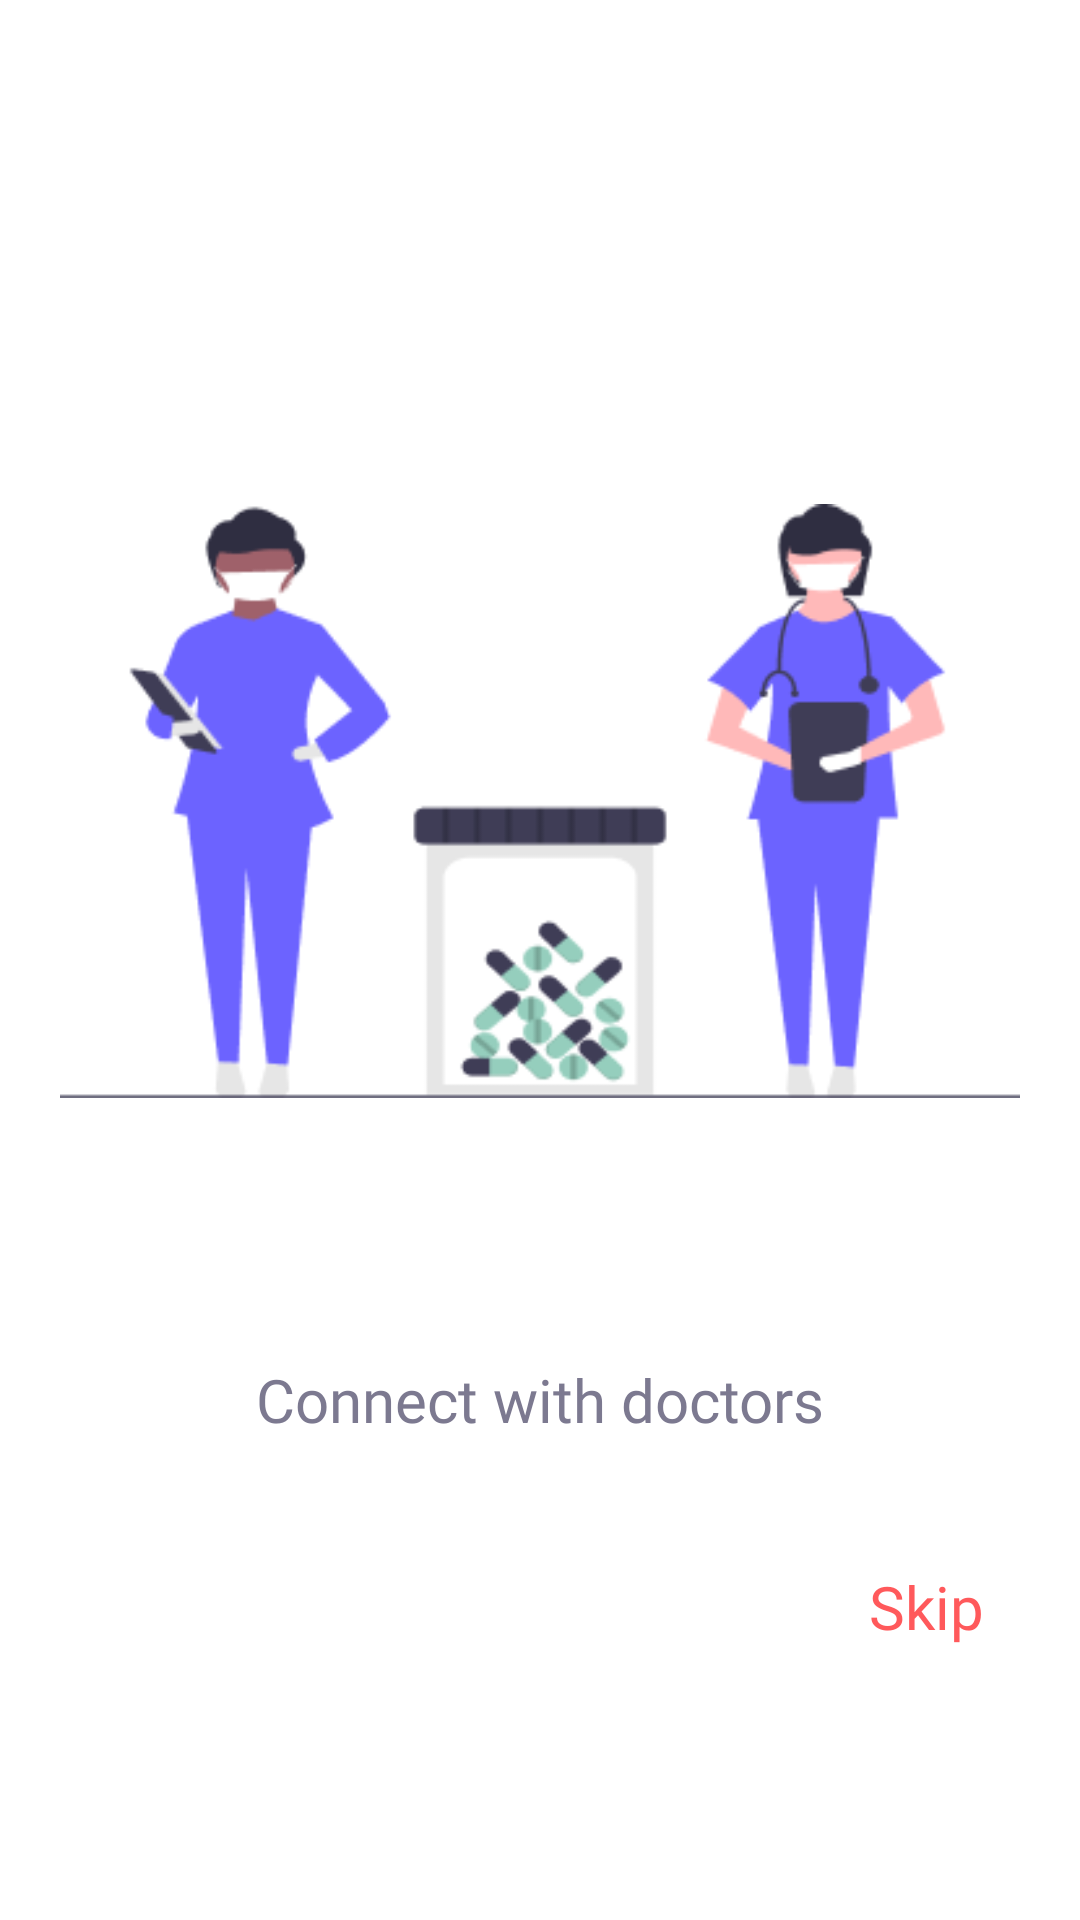

Here is an Android app screen rendered from its layout file. Give the layout XML and the strings, colors and styles it references.
<!-- AndroidManifest.xml: application theme Theme.Cosapa -->
<!-- res/layout/fragment_step_two.xml -->
<?xml version="1.0" encoding="utf-8"?>
<LinearLayout xmlns:android="http://schemas.android.com/apk/res/android"
    xmlns:app="http://schemas.android.com/apk/res-auto"
    android:layout_width="match_parent"
    android:layout_height="match_parent"
    android:gravity="center"
    android:orientation="vertical">

    <ImageView
        android:layout_width="320dp"
        android:layout_height="320dp"
        android:layout_gravity="center"
        android:layout_margin="16dp"
        android:src="@drawable/stepthreeimg" />

    <TextView
        android:layout_width="match_parent"
        android:layout_height="wrap_content"
        android:gravity="center"
        android:text="Connect with doctors"
        android:textColor="#7C7990"
        android:padding="10sp"
        android:textAppearance="@style/TextAppearance.AppCompat.Large"
        android:textSize="20sp"
        app:fontFamily="@font/poppins_regular" />
    <TextView
        android:id="@+id/skiptv2"
        android:layout_width="wrap_content"
        android:layout_height="wrap_content"
        android:textColor="#FF595B"
        android:textSize="20sp"
        android:text="Skip"
        android:fontFamily="@font/poppins_semibold"
        android:layout_gravity="bottom|right"
        android:layout_marginRight="32sp"
        android:layout_marginTop="32sp"/>


</LinearLayout>
<!-- resources referenced by this layout -->
<resources>
  <!-- drawable stepthreeimg: png bitmap (drawable, 16363 bytes) -->
  <style name="Theme.Cosapa" parent="Theme.MaterialComponents.DayNight.NoActionBar">
          
          <item name="colorPrimary">@color/col1</item>
          <item name="colorPrimaryVariant">@color/col1</item>
          <item name="colorOnPrimary">@color/white</item>
          
          <item name="colorSecondary">@color/black</item>
          <item name="colorSecondaryVariant">@color/teal_700</item>
          <item name="colorOnSecondary">@color/black</item>
          
          <item name="android:statusBarColor" tools:targetApi="l">?attr/colorOnPrimary</item>
          <item name="android:windowLightStatusBar">true</item>
          
      </style>
  <color name="col1">#6C63FF</color>
  <color name="white">#FFFFFFFF</color>
  <color name="black">#FF000000</color>
  <color name="teal_700">#FF018786</color>
</resources>
